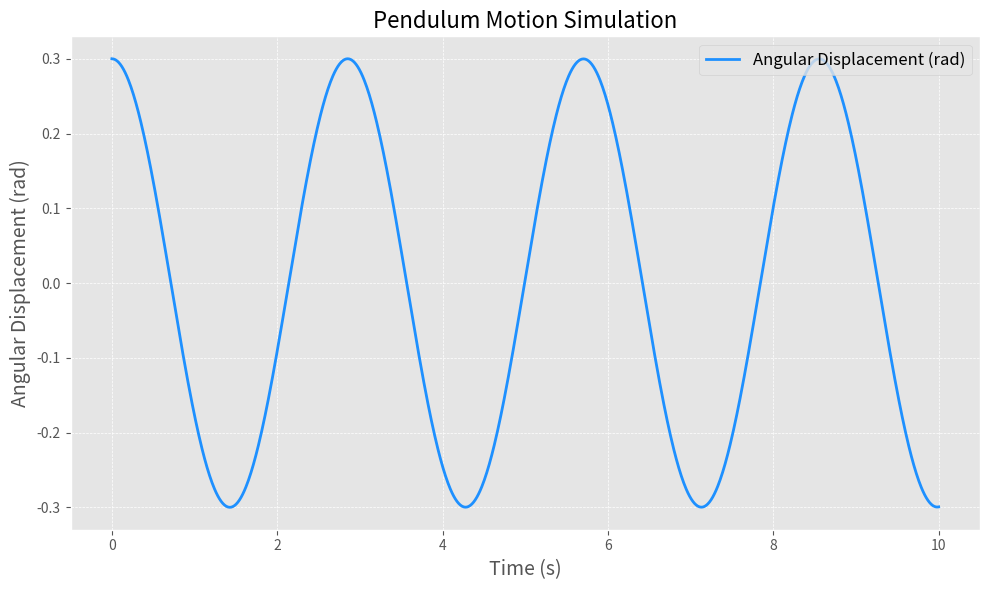

Python code for this plot:
import numpy as np
from scipy.integrate import solve_ivp
import matplotlib.pyplot as plt

# Use a predefined style for aesthetics
plt.style.use('ggplot') 

# Constants
g = 9.81  # acceleration due to gravity, in m/s^2
L = 2.0   # length of the pendulum, in meters
theta_max = 0.3  # maximum angular displacement, in radians

# Differential equation for the pendulum motion
def pendulum_eq(t, y):
    theta, omega = y
    dtheta_dt = omega
    domega_dt = -(g / L) * np.sin(theta)
    return [dtheta_dt, domega_dt]

# Initial conditions: [initial angle, initial angular velocity]
y0 = [theta_max, 0.0]

# Time span for the simulation
t_span = (0, 10)  # 10 seconds
t_eval = np.linspace(t_span[0], t_span[1], 1000)  # time points at which to solve

# Solve the differential equation
sol = solve_ivp(pendulum_eq, t_span, y0, t_eval=t_eval, method='RK45')

# Plotting with enhanced styling
plt.figure(figsize=(10, 6))
plt.plot(sol.t, sol.y[0], label='Angular Displacement (rad)', color='dodgerblue', linestyle='-', linewidth=2, marker='', markersize=5)
plt.xlabel('Time (s)', fontsize=14)
plt.ylabel('Angular Displacement (rad)', fontsize=14)
plt.title('Pendulum Motion Simulation', fontsize=16)
plt.legend(fontsize=12, loc = 'upper right')
plt.grid(True, which='both', linestyle='--', linewidth=0.5)
plt.tight_layout() 

# Save the figure
plt.savefig('pendulum_motion.pdf')

#Displaying the plot
plt.show()

